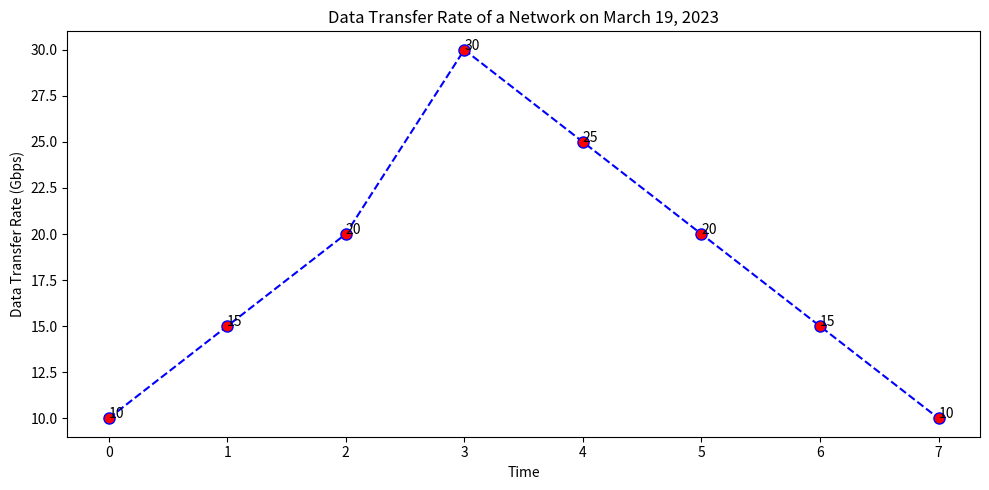

Python code for this plot: (Note: this script raises an exception after producing the figure.)

import matplotlib.pyplot as plt

fig=plt.figure(figsize=(10,5))
ax=fig.add_subplot()
ax.plot([0,1,2,3,4,5,6,7], [10,15,20,30,25,20,15,10], 
        color='blue', linestyle='dashed', marker='o',
        markerfacecolor='red', markersize=8)
ax.set_xticks([0,1,2,3,4,5,6,7])
ax.set_title("Data Transfer Rate of a Network on March 19, 2023")
ax.set_xlabel('Time')
ax.set_ylabel('Data Transfer Rate (Gbps)')
for a,b in zip([0,1,2,3,4,5,6,7], [10,15,20,30,25,20,15,10]):
    ax.annotate(str(b),xy=(a,b),xycoords='data')
plt.tight_layout()
plt.savefig('line chart/png/362.png')
plt.clf()
